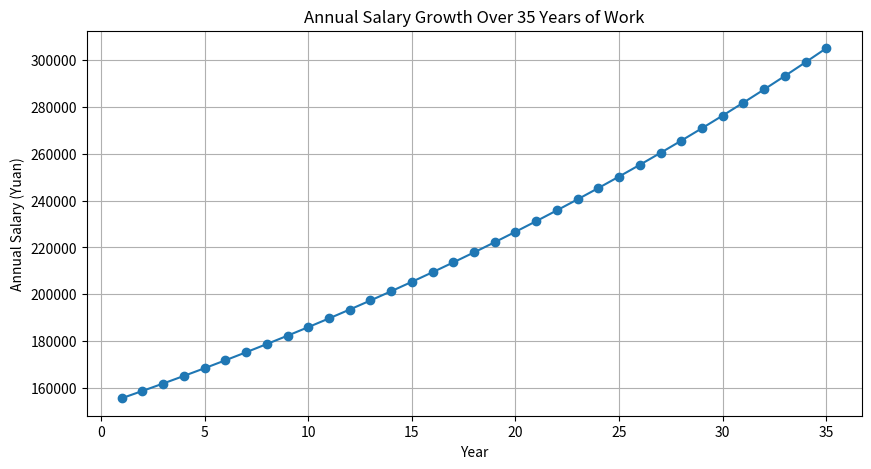

Python code for this plot:
import matplotlib.pyplot as plt

# 初始参数
initial_annual_salary = 155606
annual_growth_rate = 0.02
working_years = 35

# 计算每年的工资和生活支出
annual_salaries = []
cumulative_income = 0

for year in range(working_years):
    # 计算这一年的工资
    current_salary = initial_annual_salary * ((1 + annual_growth_rate) ** year)
    annual_salaries.append(current_salary)
    # 累计收入
    cumulative_income += current_salary

# 绘制工资变化趋势图
plt.figure(figsize=(10, 5))
plt.plot(range(1, working_years + 1), annual_salaries, marker='o')
plt.title('Annual Salary Growth Over 35 Years of Work')
plt.xlabel('Year')
plt.ylabel('Annual Salary (Yuan)')
plt.grid(True)
plt.show()

# 打印累计总收入
print(f"The cumulative total income over the working life is: {cumulative_income} Yuan")
